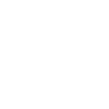
t = 0.00 s
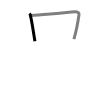
t = 1.50 s
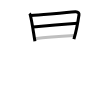
t = 3.25 s
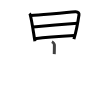
t = 4.75 s
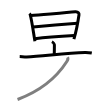
t = 6.50 s
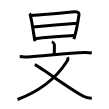
t = 8.00 s

The animated SVG that drew these frames (rendered in a browser with its animation timeline set to each time). Animation: 8 SMIL elements (animate=8); one cycle of 8.00 s.

<svg width="109px" height="109px" viewBox="0 0 px 109px" xmlns="http://www.w3.org/2000/svg" xmlns:xlink="http://www.w3.org/1999/xlink" xml:space="preserve" version="1.1"  baseProfile="full">
<path d="M29.49,13.44c0.49,0.49,0.59,0.8,0.77,1.44c1.49,5.37,2.99,16.37,4.67,26.33" style="fill:none;stroke:black;stroke-width:3;opacity:0">
  <animate attributeType="CSS" attributeName="opacity" from="0" to="1" begin="0s" dur="1s" repeatCount="Indefinite" fill="freeze" />
</path>
<path d="M30.82,15.54c11.83-1.06,35.61-2.87,44.44-3.76c3.24-0.33,3.91,1.87,3.74,3.02c-0.61,4.23-2.76,16.69-5.1,24.35" style="fill:none;stroke:black;stroke-width:3;opacity:0">
  <animate attributeType="CSS" attributeName="opacity" from="0" to="1" begin="1s" dur="1s" repeatCount="Indefinite" fill="freeze" />
</path>
<path d="M33.03,26.92c3.85-0.41,41.21-3.46,44.39-3.63" style="fill:none;stroke:black;stroke-width:3;opacity:0">
  <animate attributeType="CSS" attributeName="opacity" from="0" to="1" begin="2s" dur="1s" repeatCount="Indefinite" fill="freeze" />
</path>
<path d="M34.79,38.68c10.96-1.16,27.85-2.35,39.61-3.09" style="fill:none;stroke:black;stroke-width:3;opacity:0">
  <animate attributeType="CSS" attributeName="opacity" from="0" to="1" begin="3s" dur="1s" repeatCount="Indefinite" fill="freeze" />
</path>
<path d="M51.89,41.75c0.95,0.44,2.5,2.15,2.5,3.03c0,3.49-0.03,6.9-0.13,9.4" style="fill:none;stroke:black;stroke-width:3;opacity:0">
  <animate attributeType="CSS" attributeName="opacity" from="0" to="1" begin="4s" dur="1s" repeatCount="Indefinite" fill="freeze" />
</path>
<path d="M19.71,56.53c1.82,0.07,5.25,0.4,7.02,0.36c14.82-0.34,38.9-4.2,58.31-4.4c3-0.03,4.53,0.03,6.76,0.46" style="fill:none;stroke:black;stroke-width:3;opacity:0">
  <animate attributeType="CSS" attributeName="opacity" from="0" to="1" begin="5s" dur="1s" repeatCount="Indefinite" fill="freeze" />
</path>
<path d="M67.53,57.23c0.63,0.94,0.37,2.69-0.69,4.33C56.75,77.25,40.5,91,17.55,99.5" style="fill:none;stroke:black;stroke-width:3;opacity:0">
  <animate attributeType="CSS" attributeName="opacity" from="0" to="1" begin="6s" dur="1s" repeatCount="Indefinite" fill="freeze" />
</path>
<path d="M34.72,64.8c3.78,0.7,33.25,23.29,49.24,31.71c3.01,1.58,5.22,1.56,7.83,1.7" style="fill:none;stroke:black;stroke-width:3;opacity:0">
  <animate attributeType="CSS" attributeName="opacity" from="0" to="1" begin="7s" dur="1s" repeatCount="Indefinite" fill="freeze" />
</path>
</svg>
